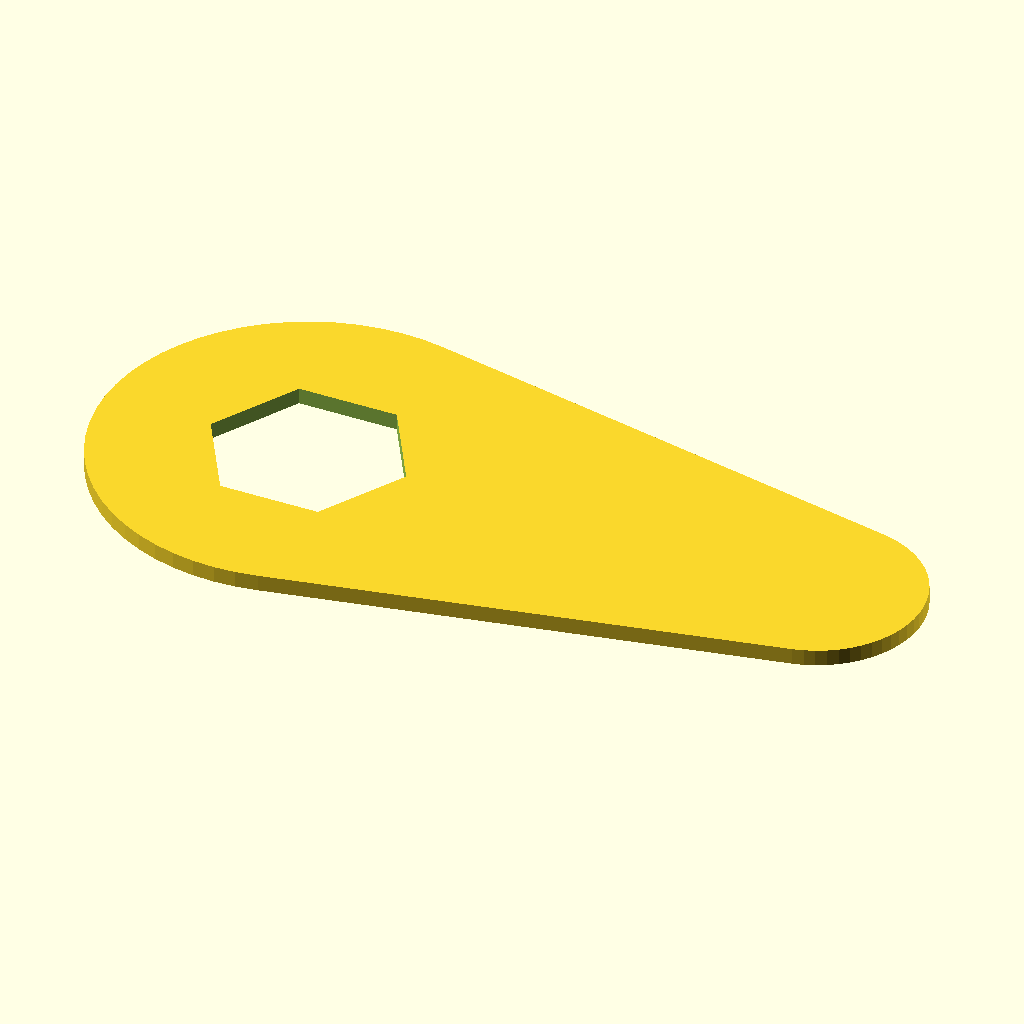
Cell 1 — every parameter at its default value.
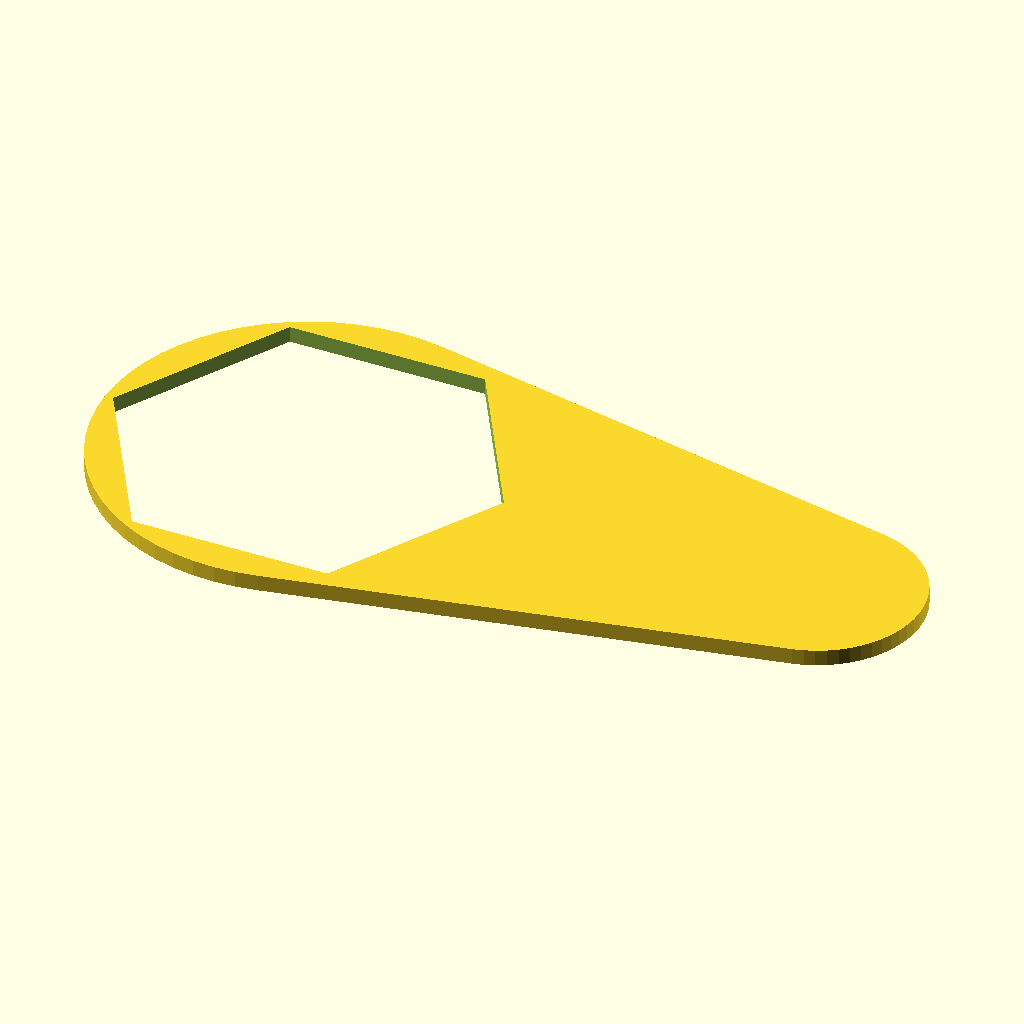
Cell 2 — nut set to 0.96, the other parameters unchanged.
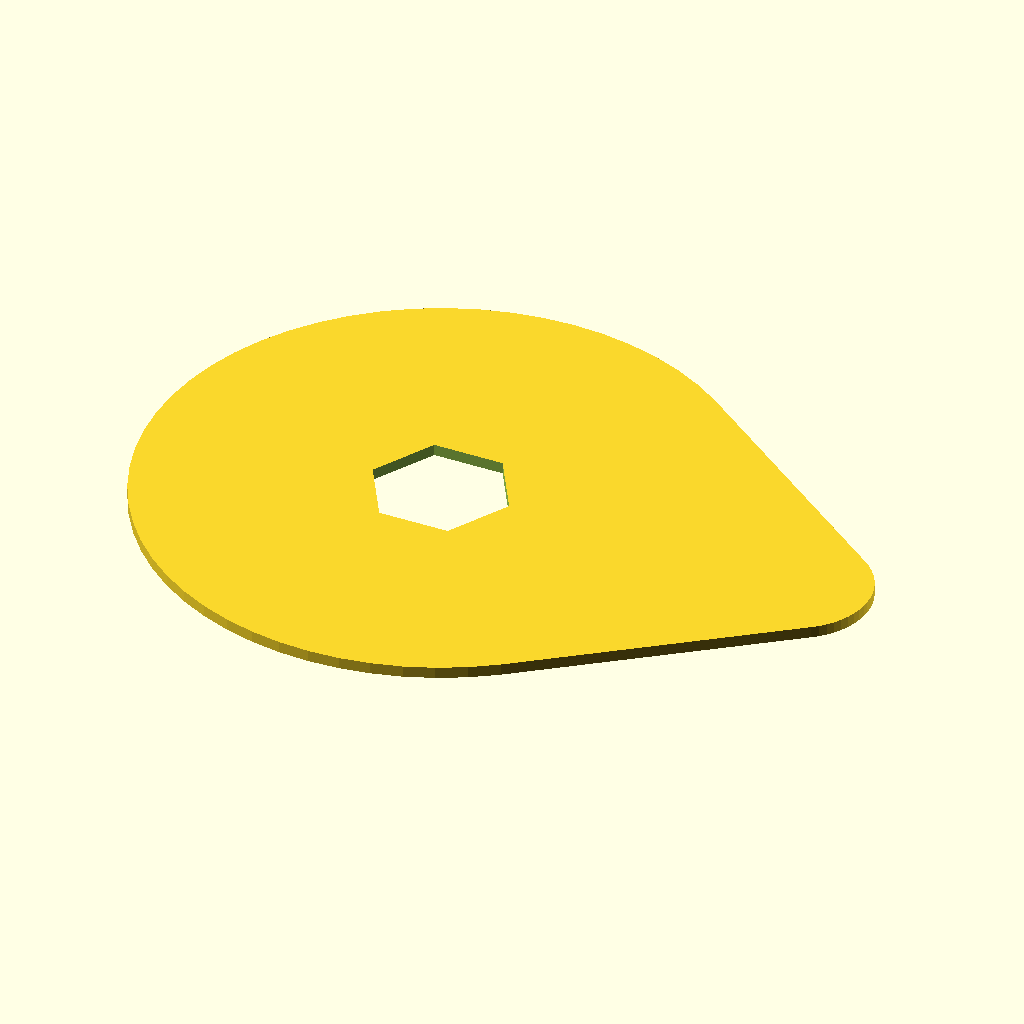
Cell 3: the same model with boltcircle = 2.
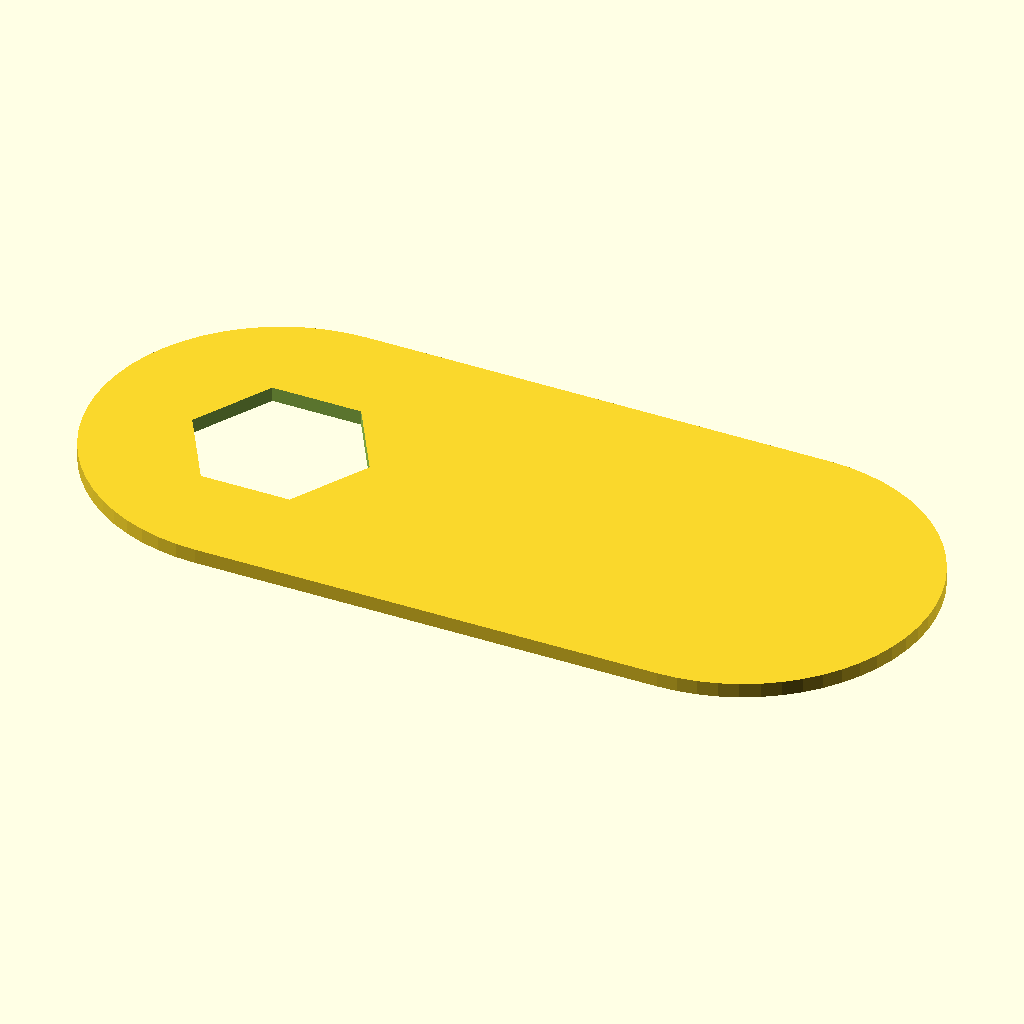
Cell 4 — handlecircle set to 1, the other parameters unchanged.
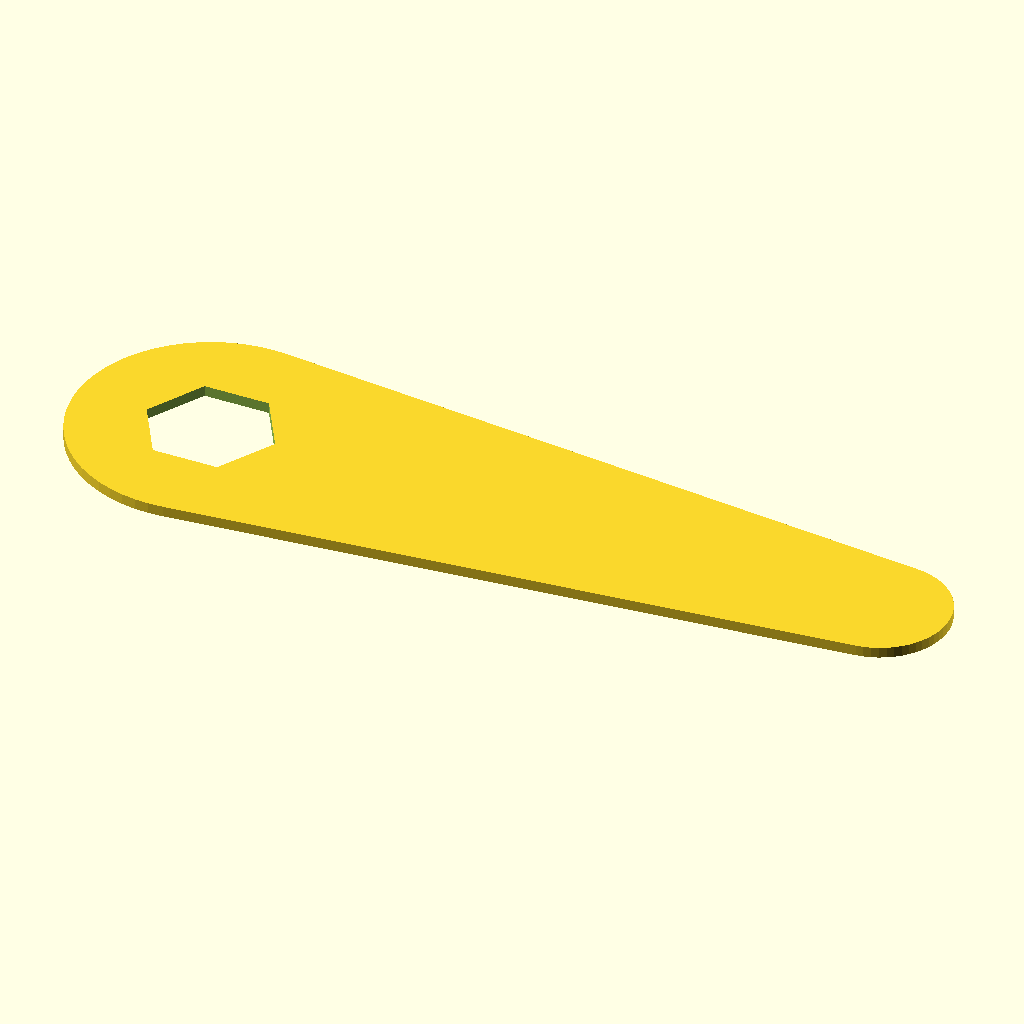
Cell 5: the same model with distance = 2.5.
The same orthographic view direction (rotation 55°, 0°, 25°; colour scheme Cornfield) for every cell, with the view re-fitted per cell, so scale and position can differ between cells.
The OpenSCAD source (scadFiles/1879190/2936209.scad):
nut=.48; //measured point to point (not flat to flat)
boltdia=.25;

boltcircle=1;
handlecircle=.5;
distance=1.25;

materialthick=.2;

res=60;

module bottom(){
    difference(){
        circle(d=boltcircle, $fn=res);
        circle(d=boltdia, $fn=res);
    }
}

module middle(){
    difference(){
        hull(){
            circle(d=boltcircle, $fn=res);
            translate([distance,0]) circle(d=handlecircle, $fn=res);
        }
        circle(d=nut, $fn=6);
    }
}

module top(){
    difference(){
        hull(){
            circle(d=boltcircle, $fn=res);
            translate([distance,0]) circle(d=handlecircle, $fn=res);
        }
        circle(d=boltdia, $fn=res);
    }
}

scale([25.4, 25.4])
//bottom();
middle();
//top();
Parameter table extracted from the source (name, type, default, range or options):
nut: number, default 0.48
boltdia: number, default 0.25
boltcircle: number, default 1
handlecircle: number, default 0.5
distance: number, default 1.25
materialthick: number, default 0.2
res: number, default 60
